Run: headless pygame with SDL's dummy video driver; simulated clock (each Clock.tick advances the game by its frame time, no real sleeping); random seed 0; keys injected as events and as key.get_pressed() state; no mouse input.
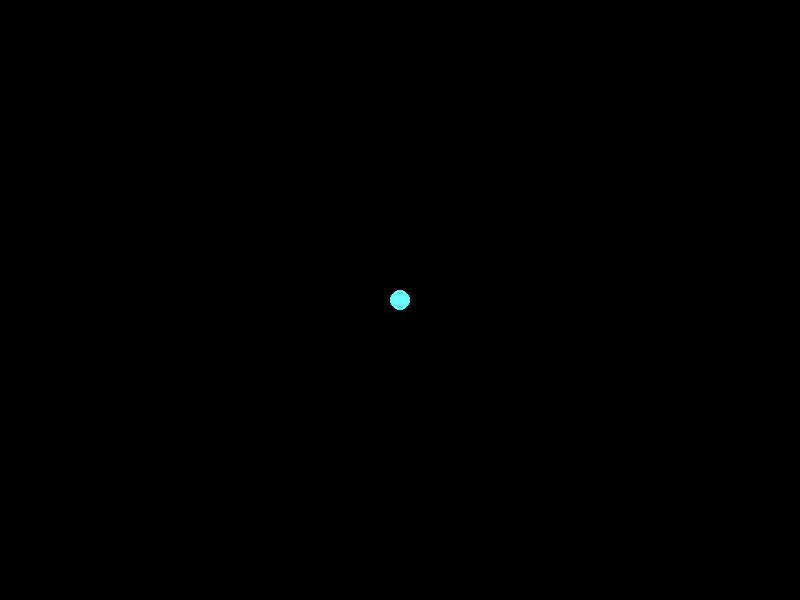
Frame 1 of 4 · flips 1–60 · no input
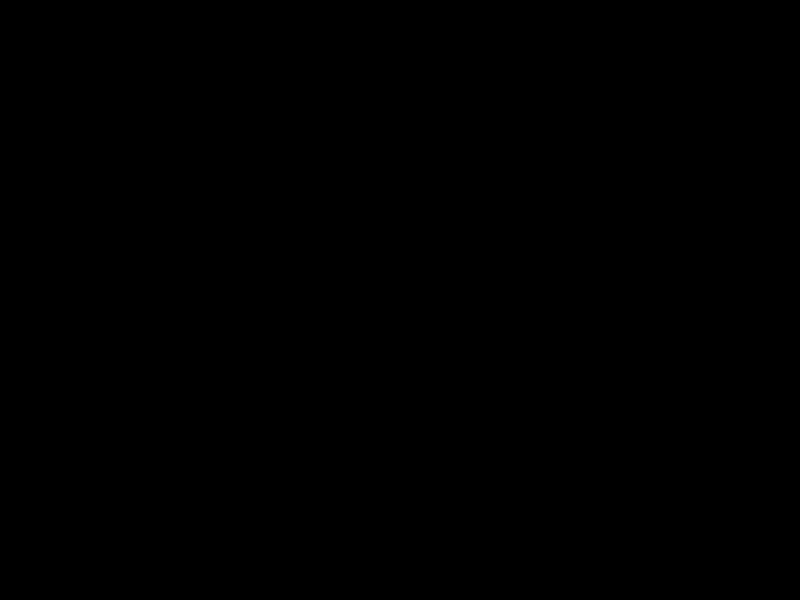
Frame 2 of 4 · flips 61–180 · tapped SPACE, RETURN · held RIGHT (→), D
Frame 3 of 4 · flips 181–300 · held DOWN (↓), S · screen unchanged from frame 2, image omitted
Frame 4 of 4 · flips 301–420 · held LEFT (←), A, UP (↑), W · screen same as frame 1, image omitted

The pygame program that drew these frames:

import pygame as pg 

screen_width = 800
screen_height = 600
pg.init()
screen = pg.display.set_mode((screen_width, screen_height))

player_x = 400
player_y = 300

clock = pg.time.Clock()
running = True
speed = 1
black_color = (0,0,0)
powder_blue_color=(102,255,255)
while running:
    fps = clock.tick(100)
    for event in pg.event.get():
        if event.type == pg.QUIT:            
            running=False
    key_event = pg.key.get_pressed()
    if key_event[pg.K_LEFT]:
        player_x -= speed*fps
    if key_event[pg.K_RIGHT]:
        player_x += speed*fps
    if key_event[pg.K_UP]:
        player_y -= speed*fps
    if key_event[pg.K_DOWN]:
        player_y += speed*fps

    screen.fill(black_color)
    pg.draw.circle(screen,powder_blue_color,(player_x,player_y),10)
    pg.display.update()
pg.quit()
